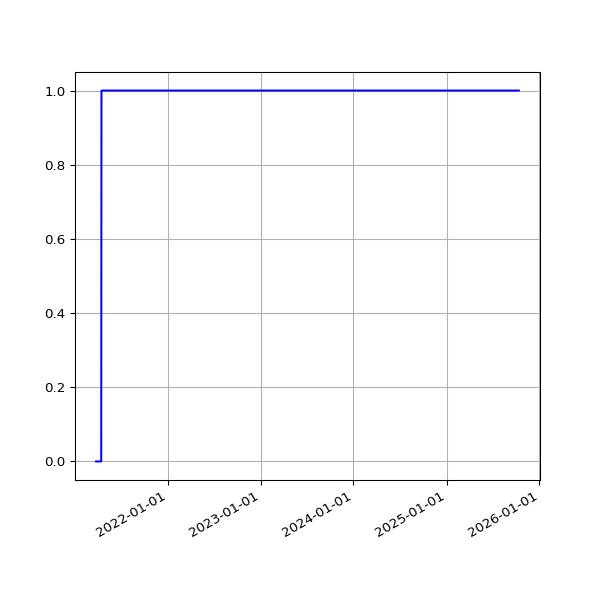

Values plotted in this chart, from the file beside it:
date, value
2021-03-26 19:46:27 +0000, 0
2021-03-27 19:38:40 +0000, 0
2021-03-28 19:43:28 +0100, 0
2021-03-29 19:45:40 +0100, 0
2021-03-30 19:14:32 +0100, 0
2021-03-31 19:14:43 +0100, 0
2021-04-01 19:18:43 +0100, 0
2021-04-02 19:19:31 +0100, 0
2021-04-03 19:16:57 +0100, 0
2021-04-04 19:18:56 +0100, 0
2021-04-05 19:16:58 +0100, 0
2021-04-06 19:19:56 +0100, 0
2021-04-07 19:21:11 +0100, 0
2021-04-08 19:19:58 +0100, 0
2021-04-09 19:22:47 +0100, 0
2021-04-10 19:14:28 +0100, 0
2021-04-11 19:19:57 +0100, 0
2021-04-12 19:19:59 +0100, 0
2021-04-13 19:18:25 +0100, 0
2021-04-14 19:20:18 +0100, 0
2021-04-15 19:20:45 +0100, 0
2021-04-16 19:19:28 +0100, 1
2021-04-18 19:23:14 +0100, 1
2021-04-19 19:17:49 +0100, 1
2021-04-20 19:18:55 +0100, 1
2021-04-21 14:52:12 +0100, 1
2021-04-22 19:18:30 +0100, 1
2021-04-23 19:21:13 +0100, 1
2021-04-24 19:16:13 +0100, 1
2021-04-25 20:10:41 +0100, 1
2021-04-26 20:11:24 +0100, 1
2021-04-27 19:18:24 +0100, 1
2021-04-28 19:20:37 +0100, 1
2021-04-29 19:20:06 +0100, 1
2021-04-30 19:18:44 +0100, 1
2021-05-01 19:16:10 +0100, 1
2021-05-02 19:15:26 +0100, 1
2021-05-03 19:25:54 +0100, 1
2021-05-04 19:16:30 +0100, 1
2021-05-05 19:18:06 +0100, 1
2021-05-06 19:18:59 +0100, 1
2021-05-07 19:17:58 +0100, 1
2021-05-08 19:22:12 +0100, 1
2021-05-09 19:11:58 +0100, 1
2021-05-10 19:17:37 +0100, 1
2021-05-12T01:01:55Z, 1
2021-05-13T01:09:53Z, 1
2021-05-14T01:15:39Z, 1
2021-05-15T06:43:28Z, 1
2021-05-16T01:18:55Z, 1
2021-05-17T01:09:03Z, 1
2021-05-18T06:42:26Z, 1
2021-05-19T01:13:48Z, 1
2021-05-20T01:09:01Z, 1
2021-05-21T01:13:57Z, 1
2021-05-22T01:12:38Z, 1
2021-05-23T01:20:03Z, 1
2021-05-24T01:16:54Z, 1
2021-05-25T01:14:00Z, 1
2021-05-26T01:25:42Z, 1
... 1,123 more rows
